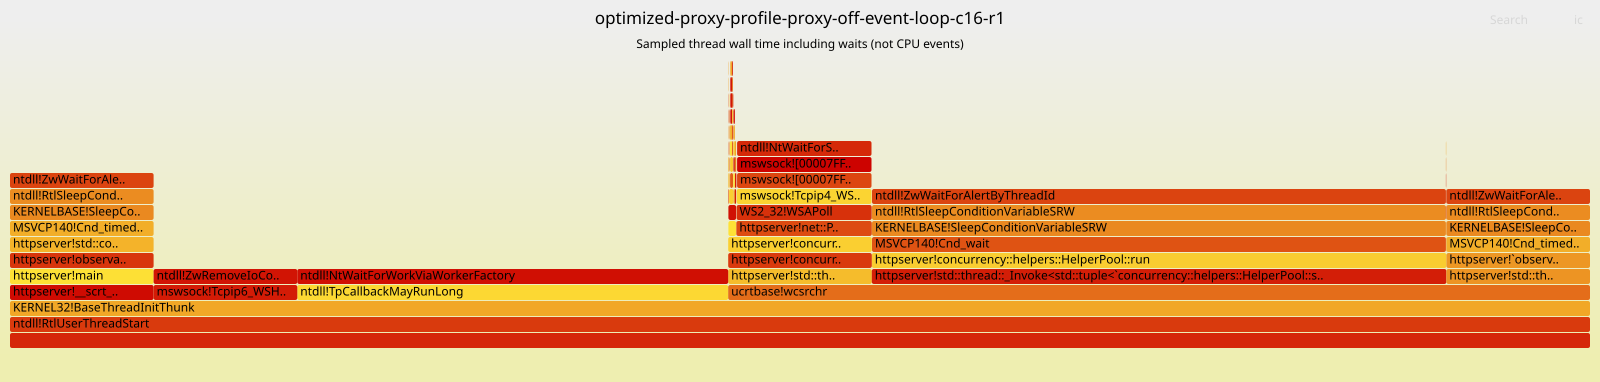

The data file committed next to this chart (first rows):
function, inclusive_thread_wall_percent, exclusive_thread_wall_percent
KERNEL32!BaseThreadInitThunk, 100.0, 0.0
ntdll!RtlUserThreadStart, 100.0, 0.0
ucrtbase!wcsrchr, 54.55, 0.0
ntdll!ZwWaitForAlertByThreadId, 54.54, 54.54
ntdll!RtlSleepConditionVariableSRW, 54.54, 0.0
KERNELBASE!SleepConditionVariableSRW, 54.5, 0.0
httpserver!std::thread::_Invoke<std::tup…, 36.36, 0.0
httpserver!concurrency::helpers::HelperP…, 36.36, 0.01031
MSVCP140!Cnd_wait, 36.32, 0.0
ntdll!TpCallbackMayRunLong, 27.27, 0.0
ntdll!NtWaitForWorkViaWorkerFactory, 27.27, 27.27
MSVCP140!Cnd_timedwait, 18.18, 0.0
ntdll!ZwRemoveIoCompletion, 9.178, 9.178
httpserver!std::thread::_Invoke<std::tup…, 9.091, 0.0
httpserver!concurrency::event_loop::Even…, 9.091, 0.0
httpserver!concurrency::event_loop::Even…, 9.091, 0.0
mswsock!Tcpip6_WSHGetSockaddrType, 9.091, 0.0
httpserver!`observability::ScopedStopHoo…, 9.091, 0.0
httpserver!std::thread::_Invoke<std::tup…, 9.091, 0.0
httpserver!__scrt_common_main_seh, 9.091, 0.0
httpserver!main, 9.091, 0.0
httpserver!observability::StopController…, 9.091, 0.0
httpserver!std::condition_variable::wait…, 9.091, 0.0
httpserver!net::Poller::wait, 8.571, 0.0
WS2_32!WSAPoll, 8.549, 0.01083
mswsock!Tcpip4_WSHStringToAddress, 8.527, 0.0
ntdll!NtWaitForSingleObject, 8.505, 8.505
mswsock![00007FFCA8C78464], 8.505, 0.0
mswsock![00007FFCA8C7951A], 8.505, 0.0
httpserver!concurrency::event_loop::Even…, 0.4875, 0.0
httpserver!concurrency::event_loop::Even…, 0.4875, 0.0
httpserver!concurrency::event_loop::Even…, 0.2817, 0.0
ntdll!NtDeviceIoControlFile, 0.2698, 0.2698
httpserver!concurrency::event_loop::Even…, 0.1833, 0.0
httpserver!concurrency::event_loop::Even…, 0.1833, 0.0
WS2_32!connect, 0.1293, 0.01089
httpserver!net::Socket::begin_connect, 0.1293, 0.0
mswsock!NSPStartup, 0.1184, 0.0
mswsock![00007FFCA8C7C414], 0.1074, 0.0
WS2_32!send, 0.1074, 0.0
httpserver!net::Socket::write_some, 0.1074, 0.0
httpserver!concurrency::event_loop::Even…, 0.08671, 0.0
WS2_32!getsockopt, 0.08671, 0.0
mswsock![00007FFCA8C7994C], 0.08671, 0.0
mswsock![00007FFCA8C7A953], 0.08671, 0.0
httpserver!net::Socket::finish_connect, 0.08671, 0.0
httpserver!http::HttpSession::on_event, 0.0763, 0.0
httpserver!std::_Visit_impl<10,concurren…, 0.0763, 0.0
httpserver!concurrency::event_loop::Even…, 0.0763, 0.0
ntdll!RtlAllocateHeap, 0.06521, 0.03198
httpserver!http::HttpSession::advance_tr…, 0.05452, 0.0
ntdll!NtCreateFile, 0.05405, 0.05405
mswsock![00007FFCA8C74E38], 0.05405, 0.0
mswsock![00007FFCA8C746AB], 0.05405, 0.0
httpserver!net::create_tcp_socket, 0.05405, 0.0
WS2_32!WSASocketW, 0.05405, 0.0
WS2_32!socket, 0.05405, 0.0
httpserver!`http::HttpSession::on_event'…, 0.04359, 0.0
httpserver!`concurrency::event_loop::Eve…, 0.04331, 0.0
ntdll!RtlFreeHeap, 0.03323, 0.0
... 74 more rows
